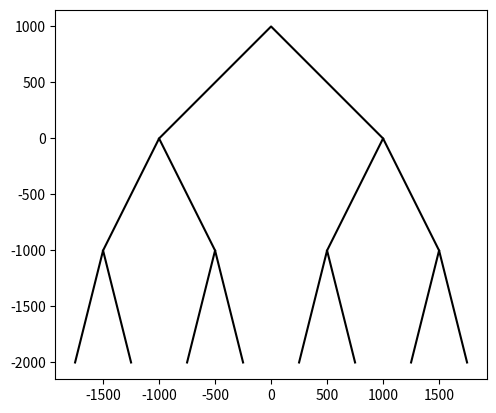
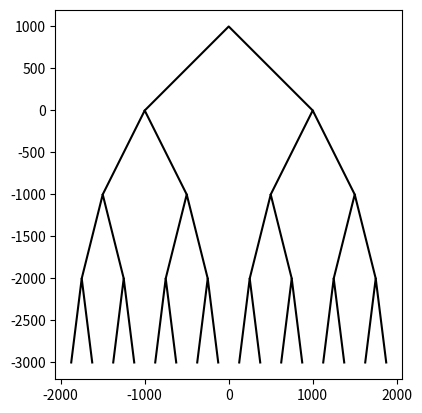
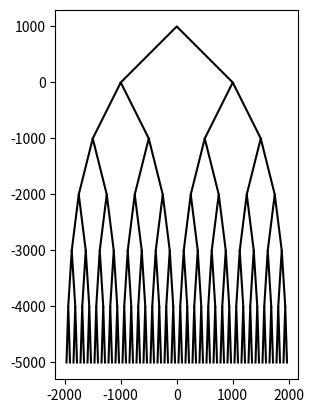

Write Python code to recreate these figures, in order.
# [redacted]
#Lab 1
#2/8/19
import numpy as np
import matplotlib.pyplot as plt
import math

def draw_squares(ax,n,p):
    if n>0:
        #print("\nN =",n)
        #print("p",p[:,0])
        ax.plot(p[:,0],p[:,1],color='k')

        #make copy of p into left
        #shrink x & move over the size of itself
        #move it down the size of itself
        left=np.divide(p,1)
        left[:,0]=np.divide(p[:,0],2)
        left[:,0]=left[:,0]-orig_size
        left[:,1]=left[:,1]-orig_size

        #make copy of p into right
        #shrink x & move over the size of itself
        #move it down the size of itself
        right=np.divide(p,1)
        right[:,0]=np.divide(p[:,0],2)
        right[:,0]=right[:,0]+orig_size
        right[:,1]=right[:,1]-orig_size
        #call left and right
        draw_squares(ax,n-1,left)
        draw_squares(ax,n-1,right)


orig_size = 1000

p = np.array([[-orig_size,0],[0,orig_size],[orig_size,0]])
fig, ax = plt.subplots()
draw_squares(ax,3,p)
ax.set_aspect(1.0)
#ax.axis('off')
plt.show()
fig.savefig('trianglesa.png')
#end of a 

p = np.array([[-orig_size,0],[0,orig_size],[orig_size,0]])
fig, ax = plt.subplots()
draw_squares(ax,4,p)
ax.set_aspect(1.0)
#ax.axis('off')
plt.show()
fig.savefig('trianglesb.png')
#end of b

p = np.array([[-orig_size,0],[0,orig_size],[orig_size,0]])
fig, ax = plt.subplots()
draw_squares(ax,6,p)
ax.set_aspect(1.0)
#ax.axis('off')
plt.show()
fig.savefig('trianglesc.png')